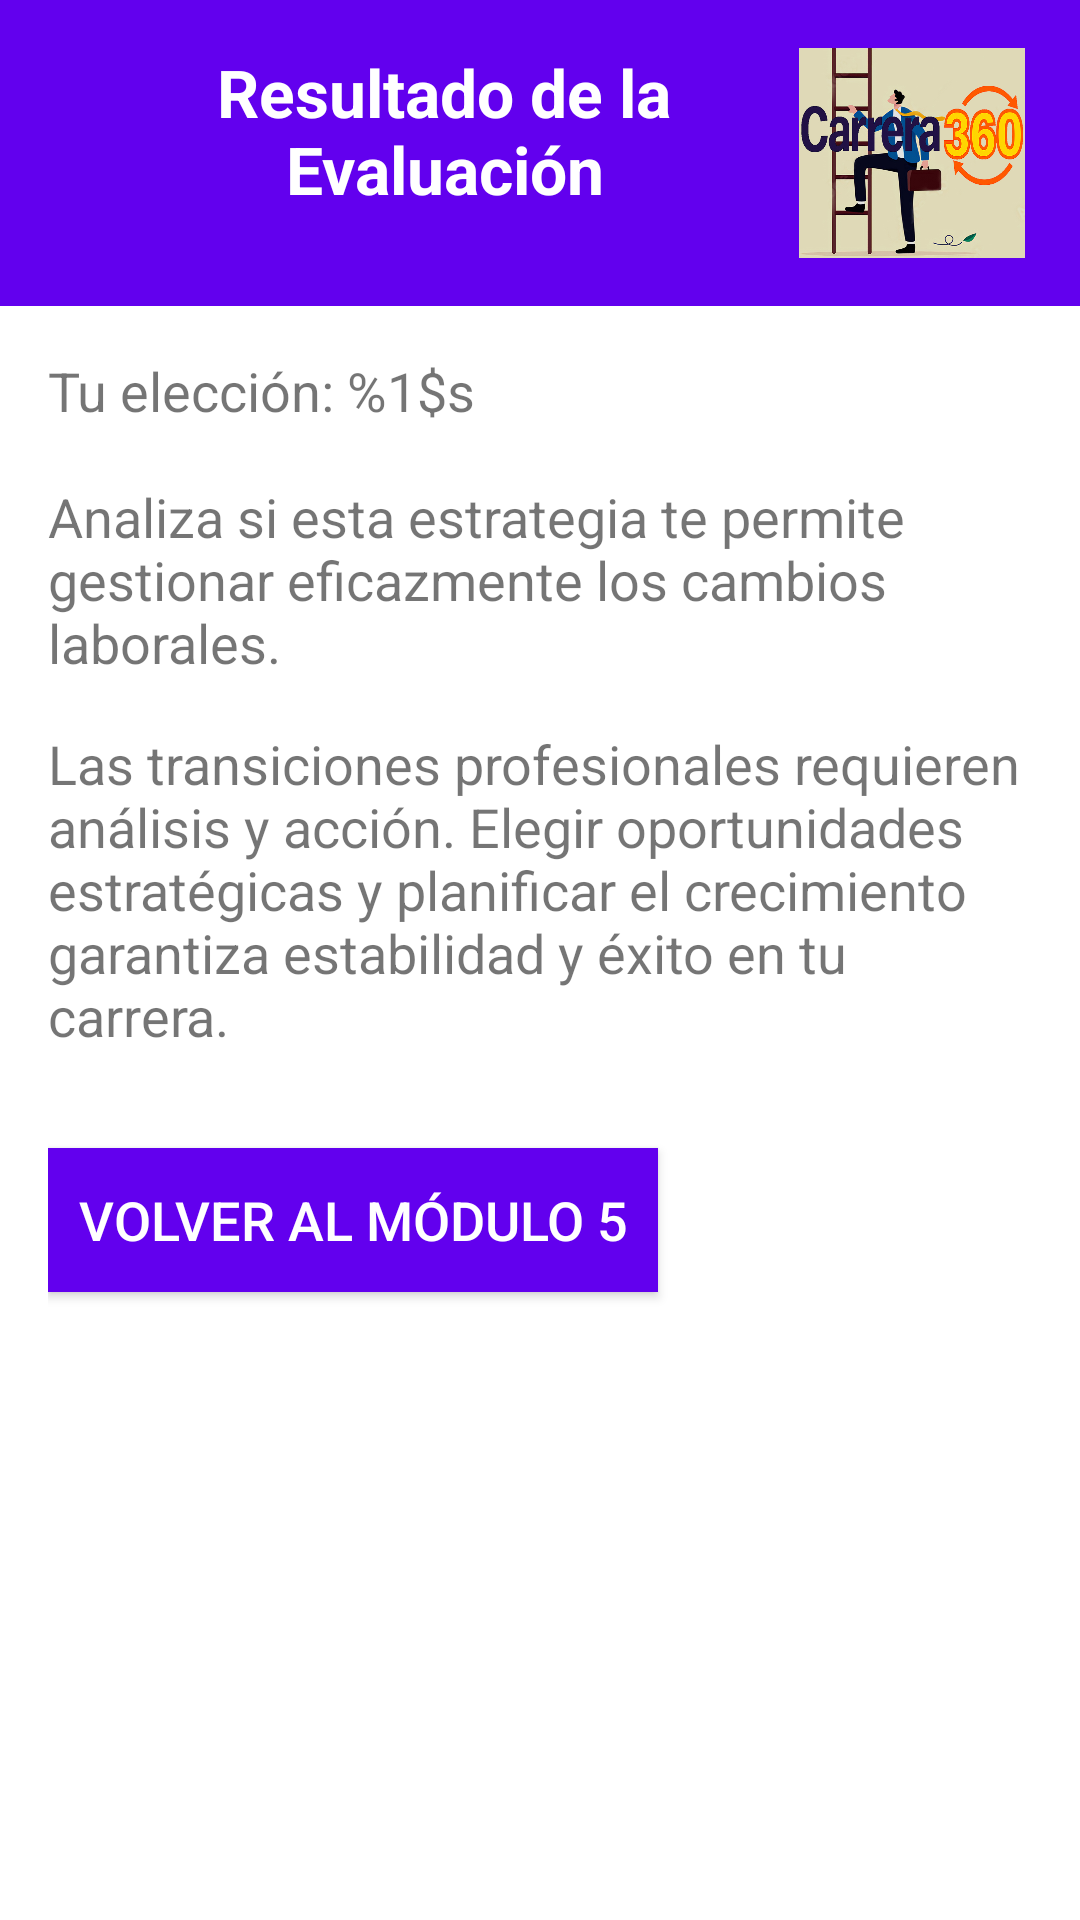

Write the Android layout XML for this screen, with the resource values it uses.
<!-- AndroidManifest.xml: application theme Theme.INLAB -->
<!-- res/layout/fragment_result5.xml -->
<?xml version="1.0" encoding="utf-8"?>
<androidx.constraintlayout.widget.ConstraintLayout
    xmlns:android="http://schemas.android.com/apk/res/android"
    xmlns:app="http://schemas.android.com/apk/res-auto"
    xmlns:tools="http://schemas.android.com/tools"
    android:layout_width="match_parent"
    android:layout_height="match_parent"
    tools:context=".fragments.FragmentResult5">

    

    <LinearLayout
        android:id="@+id/headerContainer"
        android:layout_width="match_parent"
        android:layout_height="wrap_content"
        android:orientation="horizontal"
        android:background="@color/primary"
        android:padding="16dp"
        app:layout_constraintTop_toTopOf="parent"
        app:layout_constraintStart_toStartOf="parent"
        app:layout_constraintEnd_toEndOf="parent">

        <TextView
            android:id="@+id/title_Result4"
            android:layout_width="0dp"
            android:layout_height="wrap_content"
            android:layout_weight="1"
            android:text="@string/result5_title"
            android:textSize="22sp"
            android:textStyle="bold"
            android:textColor="@color/white"
            android:gravity="center"
            android:paddingStart="16dp"/>
        <ImageView
            android:id="@+id/ivConceptMap"
            android:layout_width="80dp"
            android:layout_height="70dp"
            android:src="@drawable/icono"
            android:adjustViewBounds="true"/>
    </LinearLayout>

    
    <ScrollView
        android:id="@+id/scroll_Content"
        android:layout_width="match_parent"
        android:layout_height="0dp"
        android:fillViewport="true"
        app:layout_constraintTop_toBottomOf="@id/headerContainer"
        app:layout_constraintStart_toStartOf="parent"
        app:layout_constraintEnd_toEndOf="parent"
        app:layout_constraintBottom_toBottomOf="parent">

        <LinearLayout
            android:layout_width="match_parent"
            android:layout_height="wrap_content"
            android:orientation="vertical"
            android:padding="16dp">

            
            <TextView
                android:id="@+id/resultTextView"
                android:layout_width="match_parent"
                android:layout_height="wrap_content"
                android:text="@string/result_text5"
                android:textSize="18sp"
                android:paddingBottom="16dp"/>

            
            <TextView
                android:id="@+id/reflection_text"
                android:layout_width="match_parent"
                android:layout_height="wrap_content"
                android:text="@string/reflection_text5"
                android:textSize="18sp"
                android:paddingBottom="16dp"/>

            
            <Button
                android:id="@+id/btn_BackToModule5"
                android:layout_width="wrap_content"
                android:layout_height="wrap_content"
                android:text="@string/btn_back_to_module5"
                android:textSize="18sp"
                android:background="@color/primary"
                android:textColor="@color/white"
                android:padding="10dp"
                android:layout_marginTop="16dp"/>
        </LinearLayout>
    </ScrollView>

</androidx.constraintlayout.widget.ConstraintLayout>
<!-- resources referenced by this layout -->
<resources>
  <color name="primary">#6200EE</color>
  <color name="white">#FFFFFF</color>
  <!-- drawable icono: jpg bitmap (drawable, 224918 bytes) -->
  <string name="btn_back_to_module5">Volver al Módulo 5</string>
  <string name="reflection_text5">Las transiciones profesionales requieren análisis y acción. Elegir oportunidades estratégicas y planificar el crecimiento garantiza estabilidad y éxito en tu carrera.</string>
  <string name="result5_title">Resultado de la Evaluación</string>
  <string name="result_text5">Tu elección: %1$s\n\nAnaliza si esta estrategia te permite gestionar eficazmente los cambios laborales.</string>
  <style name="Theme.INLAB" parent="Theme.MaterialComponents.Light.NoActionBar">
          <item name="colorPrimary">@color/colorPrimary</item>
          <item name="colorPrimaryVariant">@color/colorPrimaryDark</item>
          <item name="colorAccent">@color/colorAccent</item>
      </style>
  <color name="colorPrimary">#6200EE</color>
  <color name="colorPrimaryDark">#3700B3</color>
  <color name="colorAccent">#03DAC5</color>
</resources>
